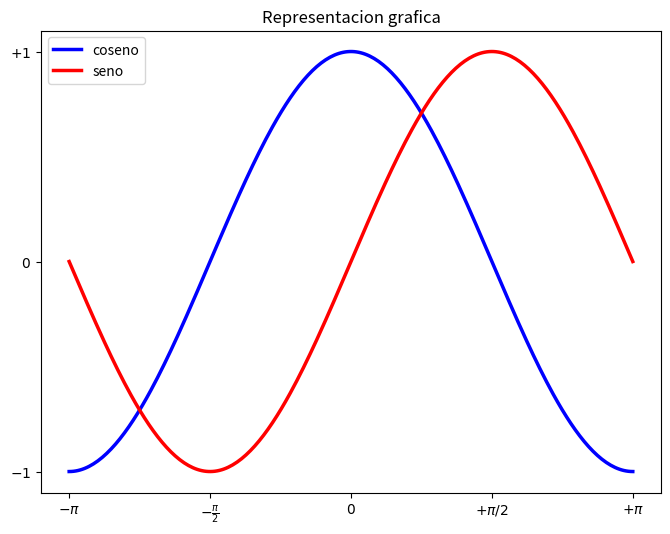

Reproduce this figure in Python.
#! encoding: utf8
# Ya puedo usar el español

import matplotlib.pylab as pl 
import numpy as np

pl.figure(figsize=(8,6), dpi=80)

pl.subplot(1,1,1)

X = np.linspace(-np.pi, np.pi, 256, endpoint=True)
C = np.cos(X)
S = np.sin(X)

pl.plot(X,C, color="blue", linewidth=2.5, linestyle="-", label="coseno")
pl.plot(X,S, color="red", linewidth=2.5, linestyle="-", label="seno")

pl.legend(loc='upper left')

#pl.xlim(-4.0,4.0)
pl.xlim(X.min()*1.1,X.max()*1.1)

#pl.xticks(np.linspace(-4,4,9,endpoint=True))
pl.xticks([-np.pi, -np.pi/2, 0, np.pi/2, np.pi], 
           [r'$-\pi$',r'$-\frac{\pi}{2}$',r'$0$',r'$+\pi/2$',r'$+\pi$']
          )

#pl.ylim(-1.0,1.0)
pl.ylim(C.min()*1.1,C.max()*1.1)

#pl.yticks(np.linspace(-1,1,5,endpoint=True))
pl.yticks([-1, 0, +1],
          [r'$-1$', r'$0$', r'$+1$']
         )

pl.title("Representacion grafica")

pl.savefig("sencos.eps", dpi=72)

pl.show()
